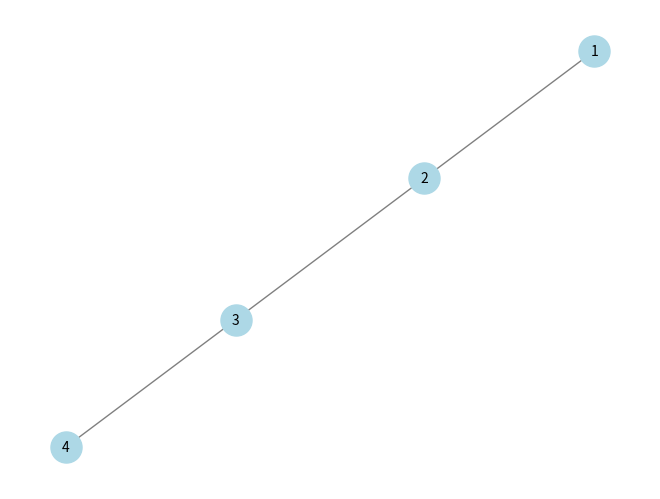
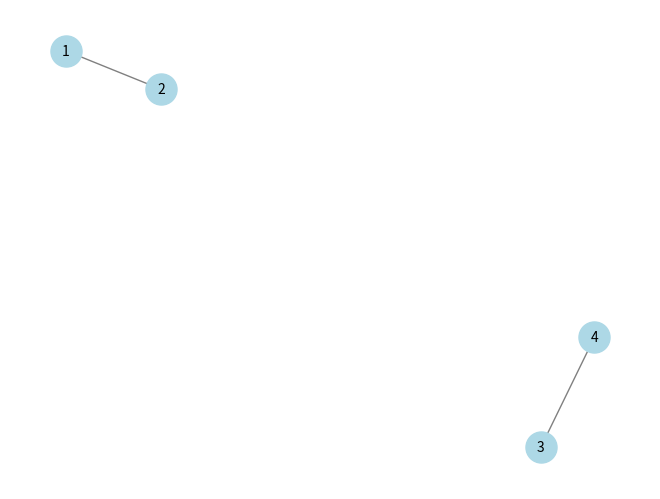

Reproduce these figures in Python, in order.
from collections import deque
import matplotlib.pyplot as plt
import networkx as nx

class DynamicGraph:
    def __init__(self):
        self.graph = {}
        self.paths = {}

    def add_edge(self, u, v):
        if u not in self.graph:
            self.graph[u] = []
        if v not in self.graph:
            self.graph[v] = []
        self.graph[u].append(v)
        self.graph[v].append(u)
        self.update_paths()

    def remove_edge(self, u, v):
        if u in self.graph and v in self.graph[u]:
            self.graph[u].remove(v)
        if v in self.graph and u in self.graph[v]:
            self.graph[v].remove(u)
        self.update_paths()

    def bfs(self, start):
        visited = set()
        queue = deque([start])
        visited.add(start)
        while queue:
            vertex = queue.popleft()
            for neighbor in self.graph[vertex]:
                if neighbor not in visited:
                    visited.add(neighbor)
                    queue.append(neighbor)
        return visited

    def update_paths(self):
        self.paths = {}
        for node in self.graph:
            self.paths[node] = self.bfs(node)

    def get_paths(self):
        return self.paths
    
    def draw_graph(self, filename):
        G = nx.Graph(self.graph)
        pos = nx.spring_layout(G)
        nx.draw(G, pos, with_labels=True, node_color='lightblue', edge_color='gray', node_size=500, font_size=10)
        plt.savefig(filename)
        plt.close()   

# Example usage
graph = DynamicGraph()
graph.add_edge(1, 2)
graph.add_edge(2, 3)
graph.add_edge(3, 4)
graph.draw_graph("initial_graph_BFS.png")
print(graph.get_paths())
graph.remove_edge(2, 3)
graph.draw_graph("updated_graph_BFS.png")
print(graph.get_paths())
